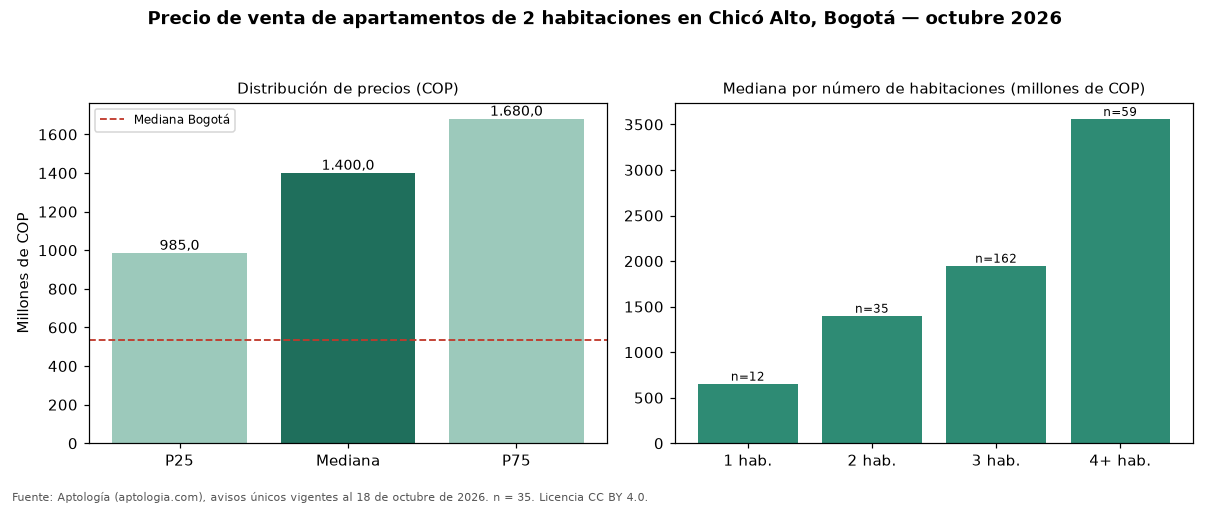

Source data for this figure (header and first rows):
seccion, metrica, valor_cop, n
precio, p25, 985050000, 35
precio, mediana, 1400000000, 35
precio, p75, 1680000000, 35
cop_por_m2, p25, 7455782, 35
cop_por_m2, mediana, 9659091, 35
cop_por_m2, p75, 12664673, 35
area, area_mediana_m2, 150.0, 35
habitaciones, 1, 655000000, 12
habitaciones, 2, 1400000000, 35
habitaciones, 3, 1950000000, 162
habitaciones, 4+, 3560000000, 59
administracion, mediana, 1429500, 30
estrato, moda, 6, 
parqueadero, porcentaje_con_parqueadero, 100.0, 35
ciudad, mediana_ciudad, 535000000, 7961
ciudad, mediana_cop_por_m2_ciudad, 7500000, 7961
